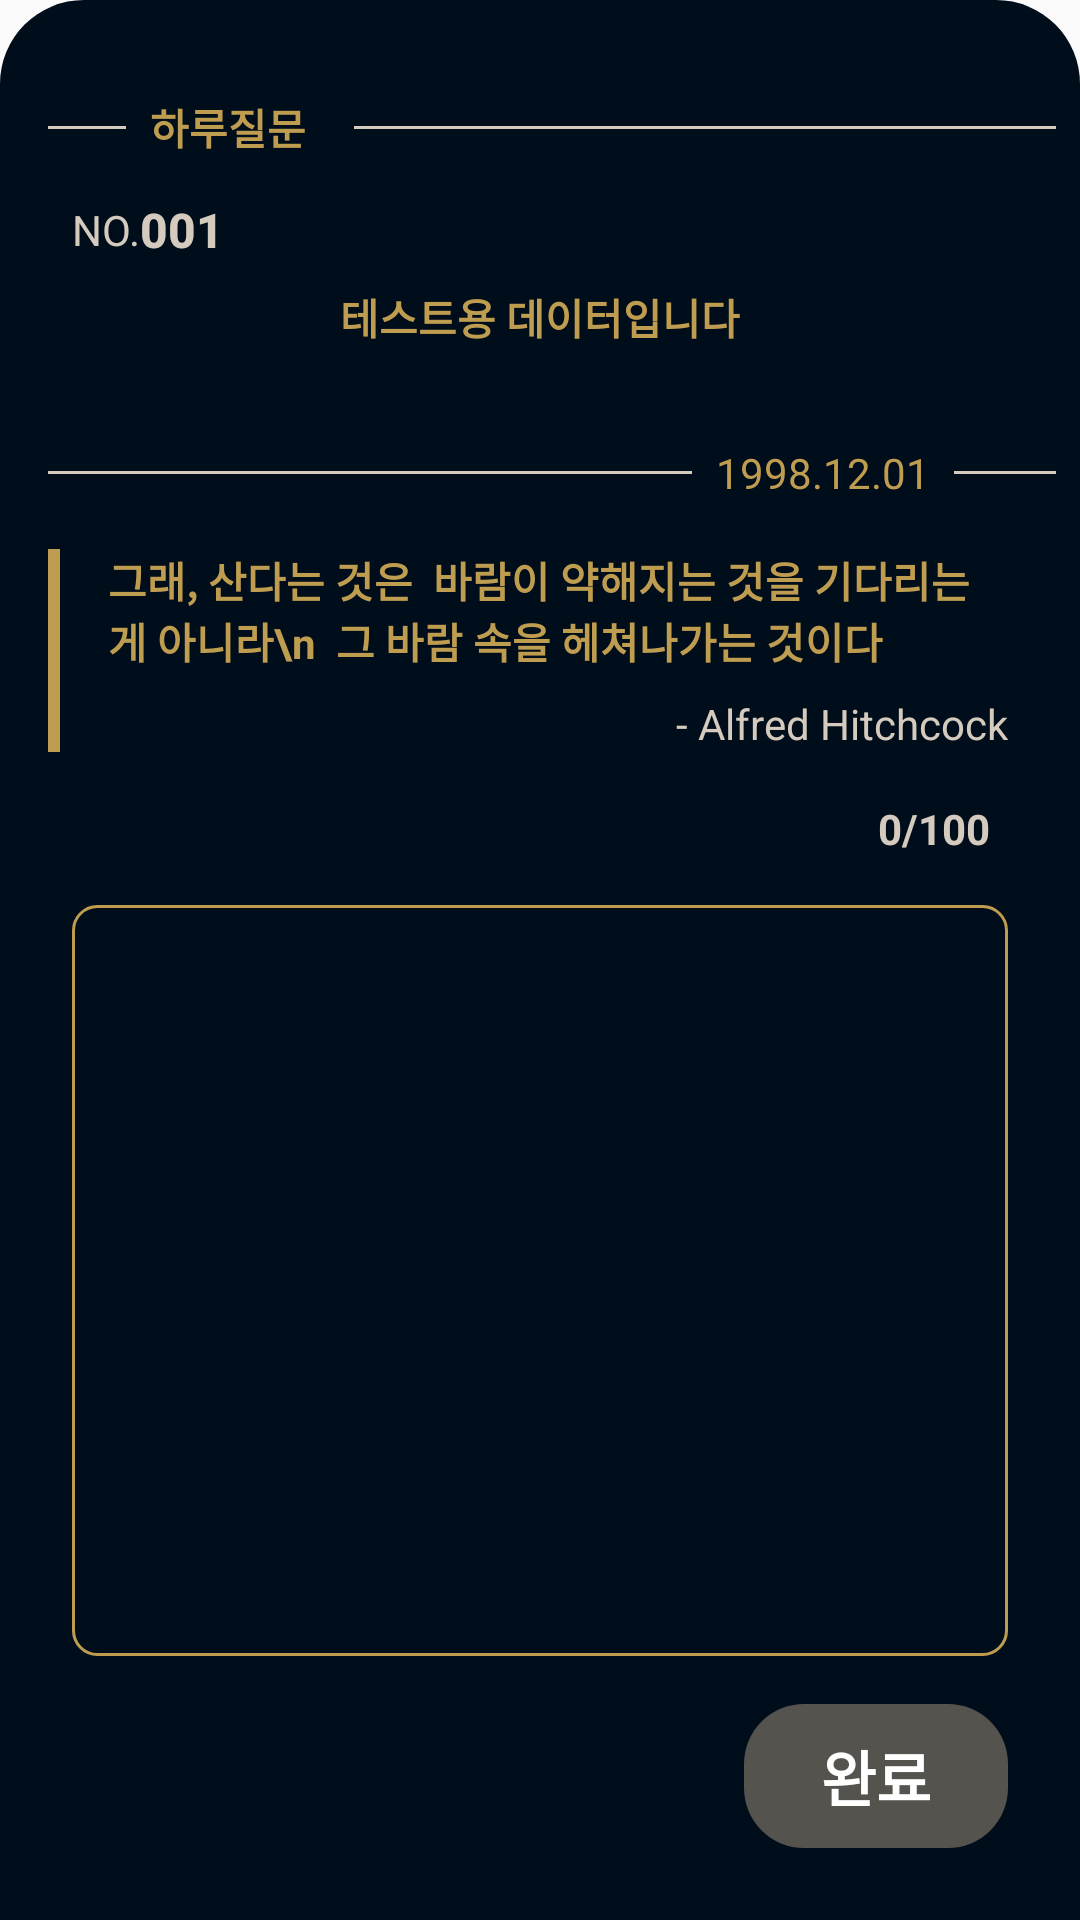

Reconstruct the res/layout file that produces this screen, plus the resources it refers to.
<!-- AndroidManifest.xml: application theme Theme.Haru_question -->
<!-- res/layout/fragment_write_bottom_sheet.xml -->
<?xml version="1.0" encoding="utf-8"?>
<layout xmlns:android="http://schemas.android.com/apk/res/android"
    xmlns:app="http://schemas.android.com/apk/res-auto"
    xmlns:tools="http://schemas.android.com/tools">

    <androidx.constraintlayout.widget.ConstraintLayout
        android:layout_width="match_parent"
        android:layout_height="match_parent"
        android:background="@drawable/bg_top_corner"
        android:orientation="vertical">

        <TextView
            android:id="@+id/textView10"
            android:layout_width="wrap_content"
            android:layout_height="wrap_content"
            android:layout_marginStart="50dp"
            android:layout_marginTop="32dp"
            android:text="하루질문"
            android:textStyle="bold"
            app:layout_constraintStart_toStartOf="parent"
            app:layout_constraintTop_toTopOf="parent" />

        <View
            android:id="@+id/view9"
            android:layout_width="0dp"
            android:layout_height="1dp"
            android:layout_marginStart="16dp"
            android:layout_marginEnd="8dp"
            android:background="@color/beige_100"
            android:backgroundTint="@color/beige_100"
            app:layout_constraintBottom_toBottomOf="@+id/textView10"
            app:layout_constraintEnd_toStartOf="@+id/textView10"
            app:layout_constraintStart_toStartOf="parent"
            app:layout_constraintTop_toTopOf="@+id/textView10" />

        <View
            android:id="@+id/view11"
            android:layout_width="0dp"
            android:layout_height="1dp"
            android:layout_marginStart="16dp"
            android:layout_marginEnd="8dp"
            android:background="@color/beige_100"
            android:backgroundTint="@color/beige_100"
            app:layout_constraintBottom_toBottomOf="@+id/tv_write_date"
            app:layout_constraintEnd_toStartOf="@+id/tv_write_date"
            app:layout_constraintStart_toStartOf="parent"
            app:layout_constraintTop_toTopOf="@+id/tv_write_date" />

        <View
            android:id="@+id/view8"
            android:layout_width="0dp"
            android:layout_height="1dp"
            android:layout_marginStart="16dp"
            android:layout_marginEnd="8dp"
            android:background="@color/beige_100"
            android:backgroundTint="@color/beige_100"
            app:layout_constraintBottom_toBottomOf="@+id/textView10"
            app:layout_constraintEnd_toEndOf="parent"
            app:layout_constraintStart_toEndOf="@+id/textView10"
            app:layout_constraintTop_toTopOf="@+id/textView10" />

        <View
            android:id="@+id/view10"
            android:layout_width="0dp"
            android:layout_height="1dp"
            android:layout_marginStart="8dp"
            android:layout_marginEnd="8dp"
            android:background="@color/beige_100"
            android:backgroundTint="@color/beige_100"
            app:layout_constraintBottom_toBottomOf="@+id/tv_write_date"
            app:layout_constraintEnd_toEndOf="parent"
            app:layout_constraintStart_toEndOf="@+id/tv_write_date"
            app:layout_constraintTop_toTopOf="@+id/tv_write_date" />

        <androidx.constraintlayout.widget.ConstraintLayout
            android:id="@+id/constraintLayout"
            android:layout_width="match_parent"
            android:layout_height="wrap_content"
            android:layout_marginStart="16dp"
            android:layout_marginTop="16dp"
            android:layout_marginEnd="16dp"
            app:layout_constraintEnd_toEndOf="parent"
            app:layout_constraintHorizontal_bias="0.5"
            app:layout_constraintStart_toStartOf="parent"
            app:layout_constraintTop_toBottomOf="@+id/tv_write_date">

            <View
                android:id="@+id/view12"
                android:layout_width="4dp"
                android:layout_height="0dp"
                android:background="@color/gold_100"
                android:backgroundTint="@color/gold_100"
                app:layout_constraintBottom_toBottomOf="parent"
                app:layout_constraintStart_toStartOf="parent"
                app:layout_constraintTop_toTopOf="parent" />

            <TextView
                android:id="@+id/tv_write_quote"
                android:layout_width="0dp"
                android:layout_height="wrap_content"
                android:layout_marginStart="16dp"
                android:layout_marginEnd="8dp"
                android:text="그래, 산다는 것은  바람이 약해지는 것을 기다리는게 아니라\n  그 바람 속을 헤쳐나가는 것이다"
                android:textStyle="bold"
                app:layout_constraintEnd_toEndOf="parent"
                app:layout_constraintStart_toEndOf="@+id/view12"
                app:layout_constraintTop_toTopOf="parent" />

            <TextView
                android:id="@+id/tv_write_author"
                android:layout_width="wrap_content"
                android:layout_height="wrap_content"
                android:layout_marginTop="8dp"
                android:layout_marginEnd="8dp"
                android:text=" - Alfred Hitchcock"
                android:textColor="@color/beige_100"
                app:layout_constraintEnd_toEndOf="parent"
                app:layout_constraintTop_toBottomOf="@+id/tv_write_quote" />
        </androidx.constraintlayout.widget.ConstraintLayout>

        <TextView
            android:id="@+id/tv_write_question"
            android:layout_width="0dp"
            android:layout_height="wrap_content"
            android:layout_marginStart="16dp"
            android:layout_marginTop="8dp"
            android:layout_marginEnd="16dp"
            android:gravity="center"
            android:text="테스트용 데이터입니다"
            android:textStyle="bold"
            app:layout_constraintEnd_toEndOf="parent"
            app:layout_constraintHorizontal_bias="0.5"
            app:layout_constraintStart_toStartOf="parent"
            app:layout_constraintTop_toBottomOf="@+id/tv_question_number" />

        <TextView
            android:id="@+id/tv_write_date"
            android:layout_width="wrap_content"
            android:layout_height="wrap_content"
            android:layout_marginTop="32dp"
            android:layout_marginEnd="50dp"
            android:text="1998.12.01"
            app:layout_constraintEnd_toEndOf="parent"
            app:layout_constraintTop_toBottomOf="@+id/tv_write_question" />

        <TextView
            android:id="@+id/textView6"
            android:layout_width="wrap_content"
            android:layout_height="wrap_content"
            android:layout_marginStart="24dp"
            android:layout_marginTop="24dp"
            android:text="NO."
            android:textColor="@color/beige_100"
            app:layout_constraintStart_toStartOf="parent"
            app:layout_constraintTop_toBottomOf="@+id/view9" />

        <TextView
            android:id="@+id/tv_question_number"
            android:layout_width="wrap_content"
            android:layout_height="wrap_content"
            android:text="001"
            android:textAppearance="@style/TextAppearance.AppCompat.Body2"
            android:textColor="@color/beige_100"
            android:textSize="16sp"
            android:textStyle="bold"
            app:layout_constraintBottom_toBottomOf="@+id/textView6"
            app:layout_constraintStart_toEndOf="@+id/textView6"
            app:layout_constraintTop_toTopOf="@+id/textView6" />

        <EditText
            android:id="@+id/et_write"
            android:layout_width="0dp"
            android:layout_height="0dp"
            android:layout_marginStart="24dp"
            android:layout_marginTop="16dp"
            android:layout_marginEnd="24dp"
            android:background="@drawable/bg_input"
            android:ems="10"
            android:gravity="start|top"
            android:inputType="textMultiLine"
            android:minLines="0"
            android:padding="16dp"
            android:textColor="@color/beige_100"
            android:textColorHighlight="@color/gold_100"
            android:textColorLink="@color/gold_100"
            android:textCursorDrawable="@drawable/cursor_drawable"
            app:layout_constraintBottom_toTopOf="@+id/btn_write"
            app:layout_constraintEnd_toEndOf="parent"
            app:layout_constraintHorizontal_bias="0.0"
            app:layout_constraintStart_toStartOf="parent"
            app:layout_constraintTop_toBottomOf="@+id/tv_write_max" />

        <Button
            android:id="@+id/btn_write"
            android:layout_width="wrap_content"
            android:layout_height="wrap_content"
            android:layout_marginTop="16dp"
            android:layout_marginEnd="24dp"
            android:layout_marginBottom="24dp"
            android:background="@drawable/button_state"
            android:enabled="false"
            android:text="완료"
            android:textColor="@color/white"
            android:textSize="20sp"
            android:textStyle="bold"
            app:layout_constraintBottom_toBottomOf="parent"
            app:layout_constraintEnd_toEndOf="parent"
            app:layout_constraintTop_toBottomOf="@+id/et_write" />

        <TextView
            android:id="@+id/tv_write_max"
            android:layout_width="wrap_content"
            android:layout_height="wrap_content"
            android:layout_marginTop="16dp"
            android:layout_marginEnd="30dp"
            android:text="/100"
            android:textColor="@color/beige_100"
            android:textStyle="bold"
            app:layout_constraintEnd_toEndOf="parent"
            app:layout_constraintTop_toBottomOf="@+id/constraintLayout" />

        <TextView
            android:id="@+id/tv_write_cnt"
            android:layout_width="wrap_content"
            android:layout_height="wrap_content"
            android:text="0"
            android:textColor="@color/beige_100"
            android:textStyle="bold"
            app:layout_constraintBottom_toBottomOf="@+id/tv_write_max"
            app:layout_constraintEnd_toStartOf="@+id/tv_write_max"
            app:layout_constraintTop_toTopOf="@+id/tv_write_max" />


    </androidx.constraintlayout.widget.ConstraintLayout>
</layout>
<!-- resources referenced by this layout -->
<resources>
  <color name="beige_100">#D4CBBE</color>
  <color name="gold_100">#BF9D50</color>
  <color name="white">#FFFFFFFF</color>
  <!-- drawable bg_input (drawable) -->
  <?xml version="1.0" encoding="utf-8"?>
  <shape xmlns:android="http://schemas.android.com/apk/res/android" android:shape="rectangle">
      <stroke
          android:width="1dp"
          android:color="#BF9D50" />
      <corners android:radius="8dp"/>
  </shape>
  <!-- drawable bg_top_corner (drawable) -->
  <?xml version="1.0" encoding="utf-8"?>
  <shape xmlns:android="http://schemas.android.com/apk/res/android">
      <solid android:color="@color/indigo_700"/>
      <corners android:topRightRadius="28dp" android:topLeftRadius="28dp"/>
  </shape>
  <!-- drawable button_state (drawable) -->
  <?xml version="1.0" encoding="utf-8"?>
  <selector xmlns:android="http://schemas.android.com/apk/res/android">
      <item android:state_pressed="true">
          <shape android:shape="rectangle">
              <solid android:color="@color/gold_100"/>
              <corners android:radius="20dp"/>
          </shape>
      </item>
      <item android:state_enabled="true">
          <shape android:shape="rectangle">
              <solid android:color="@color/gold_200"/>
              <corners android:radius="20dp"/>
          </shape>
      </item>
      <item android:state_enabled="false">
          <shape android:shape="rectangle">
              <solid android:color="@color/gray"/>
              <corners android:radius="20dp"/>
          </shape>
      </item>
  </selector>
  <!-- drawable cursor_drawable (drawable) -->
  <?xml version="1.0" encoding="utf-8"?>
  <shape xmlns:android="http://schemas.android.com/apk/res/android" >
      <size android:width="2dp" />
      <solid android:color="@color/gold_100"  />
  </shape>
  <style name="Theme.Haru_question" parent="Theme.AppCompat.Light.NoActionBar">
          
          <item name="colorPrimary">@color/indigo_700</item>
          <item name="colorPrimaryVariant">@color/indigo_700</item>
          <item name="colorOnPrimary">@color/white</item>
          
          <item name="colorSecondary">@color/beige_100</item>
          <item name="colorSecondaryVariant">@color/beige_100</item>
          <item name="colorOnSecondary">@color/black</item>
          
          <item name="android:statusBarColor">@color/indigo_700</item>
          
          <item name="bottomSheetDialogTheme">@style/BottomSheetDialog</item>
          <item name="android:navigationBarColor">@color/indigo_700</item>
          <item name="android:textColor">@color/gold_100</item>
      </style>
  <color name="indigo_700">#000D1B</color>
  <color name="gold_200">#8D7848</color>
  <color name="gray">#55534E</color>
  <color name="black">#FF000000</color>
  <style name="BottomSheetDialog" parent="@style/ThemeOverlay.MaterialComponents.BottomSheetDialog">
          <item name="bottomSheetStyle">@style/BottomSheet</item>
          <item name="android:colorBackground">@color/white</item>
      </style>
  <style name="BottomSheet" parent="Widget.MaterialComponents.BottomSheet.Modal">
          <item name="backgroundTint">@android:color/transparent</item>
      </style>
</resources>
